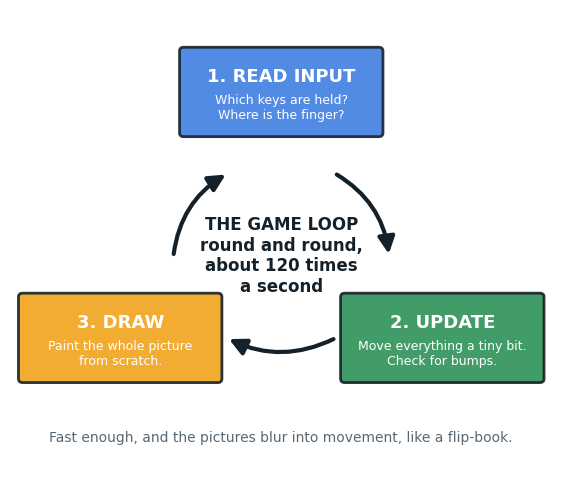
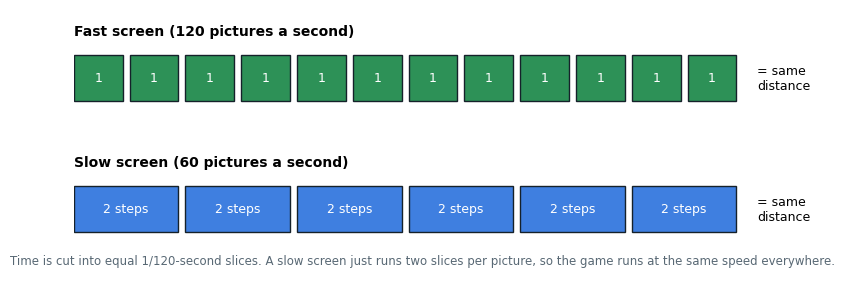

These charts were generated, in order, by the following Python code: (Note: this script raises an exception after producing the figures.)
import math, re
import matplotlib
matplotlib.use("Agg")
import matplotlib.pyplot as plt
from matplotlib.patches import FancyBboxPatch, FancyArrowPatch, Rectangle, Circle, Polygon
INK="#15212a"; ACC="#f0a31a"; BLUE="#3f7fe0"; GREEN="#2d9157"; RED="#cc4136"; MUTED="#586874"; BG="#ffffff"
plt.rcParams.update({"font.family":"DejaVu Sans","font.size":12})
def save(fig,name): fig.savefig(name,dpi=150,bbox_inches="tight",facecolor=BG); plt.close(fig)

# 1. The game loop
fig,ax=plt.subplots(figsize=(7,6)); ax.set_xlim(-3.2,3.2); ax.set_ylim(-3,3.2); ax.axis("off")
pts=[(0,2.1,"1. READ INPUT","Which keys are held?\nWhere is the finger?",BLUE),(1.9,-1.2,"2. UPDATE","Move everything a tiny bit.\nCheck for bumps.",GREEN),(-1.9,-1.2,"3. DRAW","Paint the whole picture\nfrom scratch.",ACC)]
for x,y,t,s,c in pts:
    ax.add_patch(FancyBboxPatch((x-1.15,y-0.55),2.3,1.1,boxstyle="round,pad=0.05",fc=c,ec=INK,lw=2,alpha=.9))
    ax.text(x,y+0.2,t,ha="center",va="center",fontsize=13,weight="bold",color="white")
    ax.text(x,y-0.22,s,ha="center",va="center",fontsize=9,color="white")
for (a,b) in [(0,1),(1,2),(2,0)]:
    x1,y1=pts[a][:2]; x2,y2=pts[b][:2]
    ax.add_patch(FancyArrowPatch((x1+(x2-x1)*.33,y1+(y2-y1)*.33),(x1+(x2-x1)*.67,y1+(y2-y1)*.67),arrowstyle="-|>",mutation_scale=25,lw=3,color=INK,connectionstyle="arc3,rad=-0.25"))
ax.text(0,-0.1,"THE GAME LOOP\nround and round,\nabout 120 times\na second",ha="center",va="center",fontsize=12,weight="bold",color=INK)
ax.text(0,-2.6,"Fast enough, and the pictures blur into movement, like a flip-book.",ha="center",fontsize=10,color=MUTED)
save(fig,"d01-loop.png")

# 2. Fixed timestep
fig,ax=plt.subplots(figsize=(9,3.4)); ax.set_xlim(0,10); ax.set_ylim(0,4); ax.axis("off")
ax.text(0,3.6,"Fast screen (120 pictures a second)",fontsize=10,weight="bold"); ax.text(0,1.6,"Slow screen (60 pictures a second)",fontsize=10,weight="bold")
for i in range(12): ax.add_patch(Rectangle((i*0.8,2.6),0.7,0.7,fc=GREEN,ec=INK)); ax.text(i*0.8+0.35,2.95,"1",ha="center",va="center",color="white",fontsize=9)
for i in range(6):
    ax.add_patch(Rectangle((i*1.6,0.6),1.5,0.7,fc=BLUE,ec=INK)); ax.text(i*1.6+0.75,0.95,"2 steps",ha="center",va="center",color="white",fontsize=9)
ax.text(9.8,2.95,"= same\ndistance",va="center",fontsize=9); ax.text(9.8,0.95,"= same\ndistance",va="center",fontsize=9)
ax.text(5,0.1,"Time is cut into equal 1/120-second slices. A slow screen just runs two slices per picture, so the game runs at the same speed everywhere.",ha="center",fontsize=8.5,color=MUTED)
save(fig,"d02-timestep.png")

# 3. Letters -> pixel art (hero)
src=open("/home/user/recall-arcade/src/arcade/hero-art.ts").read()
pal=dict(re.findall(r'(\w): "(#[0-9a-fA-F]{6})"',src[src.index("HERO_PALETTE"):src.index("HERO_PALETTE")+400]))
def rows(name):
    blk=src[src.index("const "+name):]; blk=blk[:blk.index("];")]; return re.findall(r'"([^"]+)"',blk)
legs=re.findall(r'"([^"]+)"',src[src.index("HERO_LEGS_FRONT"):src.index("HERO_LEGS_SIDE")])[:4]
grid=rows("HERO_FRONT")+legs
fig,(a1,a2)=plt.subplots(1,2,figsize=(10,5.4))
for a in (a1,a2): a.set_xlim(0,16); a.set_ylim(16,0); a.set_aspect("equal"); a.axis("off")
for y,r in enumerate(grid):
    for x,ch in enumerate(r):
        a1.text(x+.5,y+.5,ch,ha="center",va="center",fontsize=9,family="monospace",color=INK if ch!="." else "#c0c8cf")
        if ch in pal: a2.add_patch(Rectangle((x,y),1,1,fc=pal[ch],ec=pal[ch]))
a1.set_title("What the code says\n(rows of letters)",fontsize=12,weight="bold"); a2.set_title("What you see\n(each letter = one coloured pixel)",fontsize=12,weight="bold")
fig.text(0.5,0.02,"o = outline · h = hair · s = skin · e = eyes · t = shirt · b = belt · l = trousers · k = shoes · . = see-through",ha="center",fontsize=9,color=MUTED)
save(fig,"d03-letters.png")

# 4. Grid vs smooth movement
fig,(a1,a2)=plt.subplots(1,2,figsize=(10,4))
for a in (a1,a2): a.set_xlim(0,6); a.set_ylim(0,3); a.set_aspect("equal"); a.axis("off")
for x in range(7): a1.plot([x,x],[0,3],color="#d0d7dc",lw=1)
for y in range(4): a1.plot([0,6],[y,y],color="#d0d7dc",lw=1)
for i,x in enumerate([0.5,1.5,2.5,3.5]): a1.add_patch(Circle((x,1.5),0.32,fc=GREEN,alpha=0.25+0.25*i,ec=INK))
for x in [1,2,3]: a1.annotate("",(x+0.3,1.5),(x-0.3,1.5),arrowprops=dict(arrowstyle="-|>",lw=2))
a1.set_title("The Labyrinth: GRID movement\nhop tile to tile (with a smooth slide)",fontsize=11,weight="bold")
xs=[0.3+i*0.25 for i in range(22)]; ys=[1.4+0.9*math.sin(i/3.4) for i in range(22)]
a2.plot(xs,ys,color=BLUE,lw=3); a2.add_patch(Circle((xs[-1],ys[-1]),0.25,fc=BLUE,ec=INK))
a2.set_title("Flyover: SMOOTH movement\nspeed builds up and dies away",fontsize=11,weight="bold")
save(fig,"d04-movement.png")

# 5. Hitbox vs picture
fig,ax=plt.subplots(figsize=(8,3.6)); ax.set_xlim(0,10); ax.set_ylim(0,4); ax.set_aspect("equal"); ax.axis("off")
cloud=[(1.4,2.2,.8),(2.3,2.5,1.0),(3.3,2.2,.8),(2.2,1.8,.8)]
for x,y,r in cloud: ax.add_patch(Circle((x,y),r,fc="#5b6170",ec="none"))
ax.add_patch(Rectangle((0.6,1.0),3.6,2.4,fill=False,ec=MUTED,ls="--",lw=2)); ax.text(2.4,3.6,"the picture",ha="center",color=MUTED,fontsize=10)
ax.add_patch(Rectangle((1.2,1.5),2.4,1.4,fill=False,ec=RED,lw=3)); ax.text(2.4,0.6,"the hitbox (what really counts)",ha="center",color=RED,fontsize=10,weight="bold")
ax.text(6.9,2.2,"Clouds, birds and planes have soft,\nempty edges. If the whole picture\ncounted, you'd be 'hit' by thin air.\nA smaller box makes near-misses\nfeel fair, the trick arcade games\nhave used since the 1980s.",fontsize=10,va="center",ha="center")
save(fig,"d05-hitbox.png")

# 6. Parallax
fig,ax=plt.subplots(figsize=(9,3.8)); ax.set_xlim(0,10); ax.set_ylim(0,5); ax.axis("off")
ax.add_patch(Rectangle((0,0),10,5,fc="#bfe0f7"))
ax.fill_between([0,2,3.5,5,6.5,8,10],[2.4,3.6,2.8,3.9,2.7,3.5,2.6],0,color="#9fb4cc")
ax.fill_between([0,1.5,3,4.5,6,7.5,9,10],[1.6,2.4,1.9,2.6,1.7,2.5,1.8,2.1],0,color="#5f9e55")
ax.add_patch(Rectangle((0,0),10,0.9,fc="#3d6e3a"))
for y,t,s in [(4.3,"far mountains","slide slowly"),(2.2,"near hills","slide faster"),(0.45,"the ground","slides fastest")]:
    ax.text(10.1,y,f"{t}: {s}",va="center",fontsize=10)
    ax.annotate("",(9.6,y),(9.6+0.001,y),arrowprops=dict(arrowstyle="-"))
ax.annotate("",(6.2,4.3),(7.0,4.3),arrowprops=dict(arrowstyle="-|>",lw=1.5)); ax.annotate("",(5.2,2.2),(7.0,2.2),arrowprops=dict(arrowstyle="-|>",lw=2.5)); ax.annotate("",(3.8,0.45),(7.0,0.45),arrowprops=dict(arrowstyle="-|>",lw=3.5,color="white"))
ax.text(5,5.15,"PARALLAX: layers move at different speeds, so a flat picture feels deep",ha="center",fontsize=11,weight="bold")
save(fig,"d06-parallax.png")

# 7. Pong bounce angle
fig,ax=plt.subplots(figsize=(8,4.5)); ax.set_xlim(0,10); ax.set_ylim(-3,3); ax.set_aspect("equal"); ax.axis("off")
ax.add_patch(Rectangle((0.6,-1.6),0.35,3.2,fc=ACC,ec=INK)); ax.add_patch(Rectangle((0.6,1.0),0.35,0.6,fc="#ffe08a",ec=INK)); ax.add_patch(Rectangle((0.6,-1.6),0.35,0.6,fc="#ffe08a",ec=INK))
for hit,ang,c,lab in [(1.3,50,RED,"hit the edge: steep"),(0.6,25,ACC,"in between"),(0,0,GREEN,"hit the middle: straight")]:
    x2=0.95+6*math.cos(math.radians(ang)); y2=hit+6*math.sin(math.radians(ang))*0.55
    ax.annotate("",(x2,min(y2,2.8)),(0.95,hit),arrowprops=dict(arrowstyle="-|>",lw=2.5,color=c)); ax.text(x2+0.1,min(y2,2.8),lab,fontsize=10,color=c,va="center")
ax.text(5,-2.6,"Where the ball meets the paddle sets its new angle (up to 55°). The brighter ends of the paddle show where the steep shots come from.",ha="center",fontsize=9,color=MUTED,wrap=True)
save(fig,"d07-bounce.png")

# 8. Flood fill checker
maze=["#########","#P..#...#","#.#.#.#.#","#.#...#E#","#.#####.#","#.......#","#########"]
fig,axs=plt.subplots(1,3,figsize=(11,3.6))
dist={}; from collections import deque
q=deque(); 
for y,r in enumerate(maze):
    for x,ch in enumerate(r):
        if ch=="P": q.append((x,y)); dist[(x,y)]=0
while q:
    x,y=q.popleft()
    for dx,dy in((1,0),(-1,0),(0,1),(0,-1)):
        n=(x+dx,y+dy)
        if maze[n[1]][n[0]]!="#" and n not in dist: dist[n]=dist[(x,y)]+1; q.append(n)
for a,lim,t in zip(axs,[2,7,99],["Start: colour the start","...then every square next to a coloured one...","...until nothing new can be reached"]):
    a.set_xlim(0,9); a.set_ylim(7,0); a.set_aspect("equal"); a.axis("off"); a.set_title(t,fontsize=10)
    for y,r in enumerate(maze):
        for x,ch in enumerate(r):
            fc="#3b4250" if ch=="#" else ("#a8e6b8" if dist.get((x,y),999)<=lim else "#eef1f3")
            a.add_patch(Rectangle((x,y),1,1,fc=fc,ec="#cfd6db"))
            if ch in "PE": a.text(x+.5,y+.5,ch,ha="center",va="center",weight="bold")
fig.text(0.5,0.0,"If the exit E ends up coloured, the level can be finished. The checker scripts do this on every map, every time a map changes.",ha="center",fontsize=9,color=MUTED)
save(fig,"d08-floodfill.png")

# 9. Telegraph timeline + sine hazard
fig,(a1,a2)=plt.subplots(2,1,figsize=(9,5))
a1.set_xlim(0,10); a1.set_ylim(0,1.5); a1.axis("off")
for x0,w,c,l in [(0,2.6,"#c9d3da","quiet"),(2.6,0.9,ACC,"warning light\n0.9 s"),(3.5,0.4,RED,"zap\n0.4 s"),(3.9,2.6,"#c9d3da","quiet"),(6.5,0.9,ACC,"warning"),(7.4,0.4,RED,"zap"),(7.8,2.2,"#c9d3da","quiet")]:
    a1.add_patch(Rectangle((x0,0.4),w,0.6,fc=c,ec=INK)); a1.text(x0+w/2,0.7,l,ha="center",va="center",fontsize=8)
a1.set_title("TELEGRAPHING: a fair warning before every danger (thundercloud)",fontsize=11,weight="bold")
xs=[i/20 for i in range(201)]; a2.plot(xs,[math.sin(x*1.1) for x in xs],color=BLUE,lw=3); a2.set_xlim(0,10); a2.axis("off")
a2.set_title("A SINE WAVE: the smooth up-and-down path of the news helicopter",fontsize=11,weight="bold")
save(fig,"d09-telegraph-sine.png")

# 10. Process flow
steps=[("Your idea\n& play-test notes",ACC),("Design note\n(docs/)",BLUE),("Written brief\nfor a helper",BLUE),("Helper builds\n+ tests",GREEN),("Lead reviews,\nplays, fixes",GREEN),("Pull request",MUTED),("You merge",ACC),("Live site\nupdates",RED)]
fig,ax=plt.subplots(figsize=(11,2.6)); ax.set_xlim(0,len(steps)*1.4); ax.set_ylim(0,1.6); ax.axis("off")
for i,(t,c) in enumerate(steps):
    ax.add_patch(FancyBboxPatch((i*1.4+0.05,0.35),1.15,0.9,boxstyle="round,pad=0.03",fc=c,ec=INK)); ax.text(i*1.4+0.62,0.8,t,ha="center",va="center",color="white",fontsize=8.5,weight="bold")
    if i<len(steps)-1: ax.annotate("",(i*1.4+1.43,0.8),(i*1.4+1.22,0.8),arrowprops=dict(arrowstyle="-|>",lw=2))
save(fig,"d10-process.png")
print("ok")

# 11. The "owed time" jar (kit.ts startLoop) on a 144-picture-a-second screen
STEP=1/120; dt=1/144; owed=0; frames=[]
for i in range(12):
    owed+=dt; before=owed; n=0
    while owed>=STEP-1e-9: owed-=STEP; n+=1
    frames.append((before,n,owed))
fig,ax=plt.subplots(figsize=(10,4.2)); ax.set_xlim(-0.6,12.4); ax.set_ylim(-1.9,3.1); ax.axis("off")
ax.text(-0.5,2.85,"A 144-picture-a-second screen, with the game paid in 1/120-second slices",fontsize=11,weight="bold",color=INK)
H=2.0/(2*STEP)  # height scale: jar holds up to two slices
for i,(before,n,after) in enumerate(frames):
    x=i
    ax.add_patch(Rectangle((x,0),0.7,2.0,fc="white",ec=INK,lw=1.5))          # the jar
    ax.add_patch(Rectangle((x,0),0.7,before*H,fc=ACC,ec="none",alpha=.35))    # owed before paying
    ax.add_patch(Rectangle((x,0),0.7,after*H,fc=ACC,ec="none"))                # left over after paying
    ax.plot([x-0.05,x+0.75],[STEP*H]*2,color=RED,lw=1.5,ls="--")
    ax.text(x+0.35,-0.35,f"{n}",ha="center",va="center",fontsize=14,weight="bold",color=GREEN if n else MUTED)
ax.text(-0.55,STEP*H,"1 slice",ha="right",va="center",fontsize=8,color=RED)
ax.text(-0.55,-0.35,"updates\nthis picture",ha="right",va="center",fontsize=8,color=MUTED)
ax.text(-0.55,1.7,"owed\ntime",ha="right",va="center",fontsize=8,color=MUTED)
ax.text(5.9,-1.15,"Pale = time owed when the picture starts.  Solid = what's left after paying whole slices.",ha="center",fontsize=9,color=MUTED)
ax.text(5.9,-1.6,"Pattern: 0, 1, 1, 1, 1, 1, then again. 5 updates every 6 pictures = exactly 120 a second.",ha="center",fontsize=9,color=INK,weight="bold")
save(fig,"d11-owed-jar.png")

# 12. The mirror trick (kit.ts paint): the Labyrinth bat, half typed, half reflected
labsrc=open("/home/user/recall-arcade/src/arcade/labyrinth.ts").read()
blk=labsrc[labsrc.index("const BAT_WINGS_UP = ["):]; blk=blk[:blk.index("];")]
half=re.findall(r'"([^"]*)"',blk)
batpal={"o":"#120d18","p":"#5b3f7a","b":"#3a2a4f","r":"#ff4a3a"}
full=[r+r[::-1] for r in half]
fig,axs=plt.subplots(1,3,figsize=(10,4.2),gridspec_kw={"width_ratios":[1,0.35,2]})
a=axs[0]; a.set_xlim(0,8); a.set_ylim(len(half),0); a.axis("off"); a.set_title("What we type (left half only)",fontsize=10,weight="bold")
for y,row in enumerate(half):
    for x,ch in enumerate(row):
        a.add_patch(Rectangle((x,y),1,1,fc=batpal.get(ch,"#ffffff"),ec="#dddddd",lw=.5))
        a.text(x+.5,y+.55,ch,ha="center",va="center",fontsize=7,color="white" if ch in batpal else "#bbbbbb")
m=axs[1]; m.axis("off"); m.set_xlim(0,1); m.set_ylim(0,1)
m.add_patch(FancyArrowPatch((0.05,.5),(0.95,.5),arrowstyle="-|>",mutation_scale=25,lw=3,color=INK))
m.text(.5,.62,"mirror",ha="center",fontsize=10,weight="bold"); m.text(.5,.36,"each row +\nits reverse",ha="center",fontsize=8,color=MUTED,va="top")
b=axs[2]; b.set_xlim(0,16); b.set_ylim(len(full),0); b.axis("off"); b.set_title("What appears in the game",fontsize=10,weight="bold")
for y,row in enumerate(full):
    for x,ch in enumerate(row):
        if ch in batpal: b.add_patch(Rectangle((x,y),1,1,fc=batpal[ch],ec="none"))
b.plot([8,8],[0,len(full)],color=ACC,lw=2,ls="--"); b.text(8,len(full)-.3,"fold line",ha="center",fontsize=8,color=ACC)
fig.text(.5,.02,"o = outline   p = wing   b = body   r = red eye   . = see-through.  Half the typing, and both sides always match.",ha="center",fontsize=8.5,color=MUTED)
save(fig,"d12-mirror-bat.png")

# 13. noise() vs Math.random: speckled floor that never flickers
def knoise(x,y,seed):
    M=0xffffffff
    def s32(v): v&=M; return v-(1<<32) if v>>31 else v
    n=s32(x*374761393+y*668265263+seed*144665)
    n=s32((((n&M)^((n&M)>>13))*1274126177))
    return ((n&M)^((n&M)>>16))&M
FL={"floor":"#2d2923","lit":"#5a5244","dark":"#151210","edge":"#0c0b09"}  # floor colours, contrast boosted so the speckles show
def floor(seed,rand=None):
    import random
    g=[]
    for y in range(16):
        r=[]
        for x in range(16):
            if x==0 or y==0: r.append(FL["edge"]); continue
            a=rand.randrange(9) if rand else knoise(x,y,seed)%9
            b=rand.randrange(13) if rand else knoise(x,y,seed+5)%13
            r.append(FL["lit"] if a==0 else FL["dark"] if b==0 else FL["floor"])
        g.append(r)
    return g
import random
fig,axs=plt.subplots(2,3,figsize=(8,6.2)); fig.subplots_adjust(hspace=0.45)
for i in range(3):
    for row,(grid,lab) in enumerate([(floor(0),f"noise, picture {i+1}"),(floor(0,random.Random(i+1)),f"Math.random, picture {i+1}")]):
        a=axs[row][i]; a.axis("off"); a.set_xlim(0,16); a.set_ylim(16,0)
        for y in range(16):
            for x in range(16): a.add_patch(Rectangle((x,y),1,1,fc=grid[y][x],ec="none"))
        a.set_title(lab,fontsize=9,color=GREEN if row==0 else RED,weight="bold")
fig.text(.5,.5,"Same spot + same seed = same speckles, every picture. Calm floor.",ha="center",fontsize=9.5,color=GREEN,weight="bold")
fig.text(.5,.03,"A fresh random roll every picture = speckles jump about 60+ times a second. Looks like TV static.",ha="center",fontsize=9.5,color=RED,weight="bold")
save(fig,"d13-noise-floor.png")
